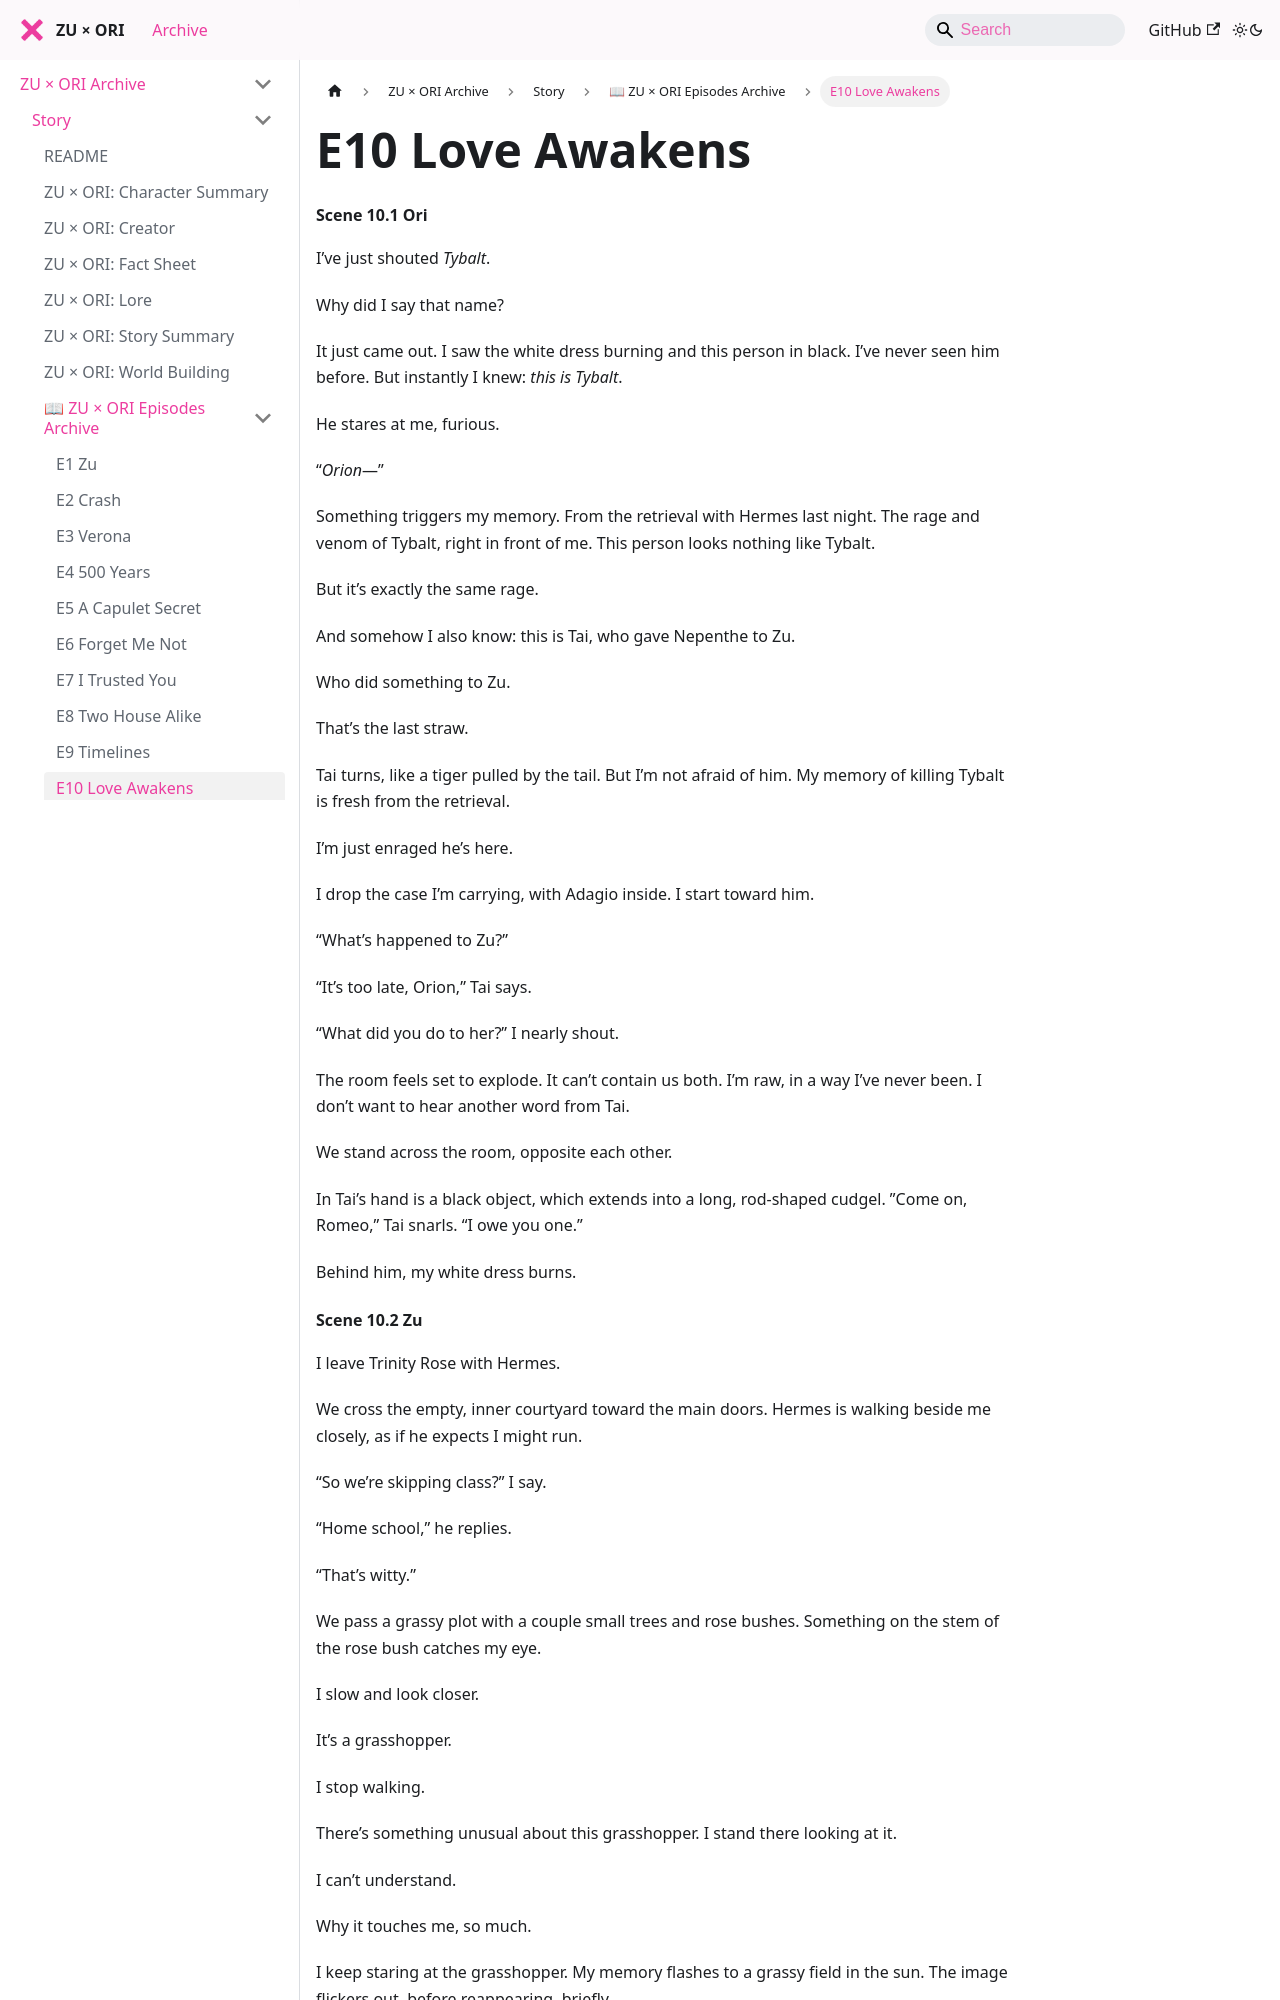

repository: zuxori/zuxori.github.io · page: docs/story/episodes/E10 LOVE AWAKENS/index.html · generator: docusaurus

# E10 Love Awakens
#### Scene 10.1 Ori

I’ve just shouted *Tybalt*.  

Why did I say that name?  

It just came out. I saw the white dress burning and this person in black. I’ve never seen him before. But instantly I knew: *this is Tybalt*.  

He stares at me, furious.  

“*Orion*—”  

Something triggers my memory. From the retrieval with Hermes last night. The rage and venom of Tybalt, right in front of me. This person looks nothing like Tybalt.  

But it’s exactly the same rage.  

And somehow I also know: this is Tai, who gave Nepenthe to Zu.  

Who did something to Zu.  

That’s the last straw.  

Tai turns, like a tiger pulled by the tail. But I’m not afraid of him. My memory of killing Tybalt is fresh from the retrieval.  

I’m just enraged he’s here.  

I drop the case I’m carrying, with Adagio inside. I start toward him.  

“What’s happened to Zu?”  

“It’s too late, Orion,” Tai says.  

“What did you do to her?” I nearly shout.  

The room feels set to explode. It can’t contain us both. I’m raw, in a way I’ve never been. I don’t want to hear another word from Tai.  

We stand across the room, opposite each other.  

In Tai’s hand is a black object, which extends into a long, rod-shaped cudgel. ”Come on, Romeo,” Tai snarls. “I owe you one.”  

Behind him, my white dress burns.
